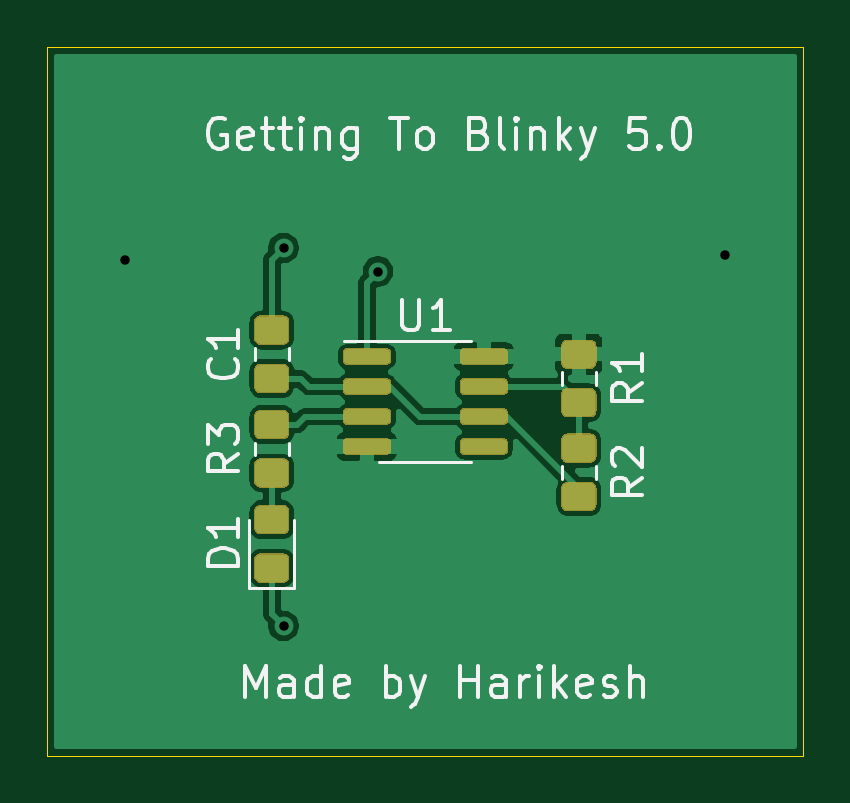
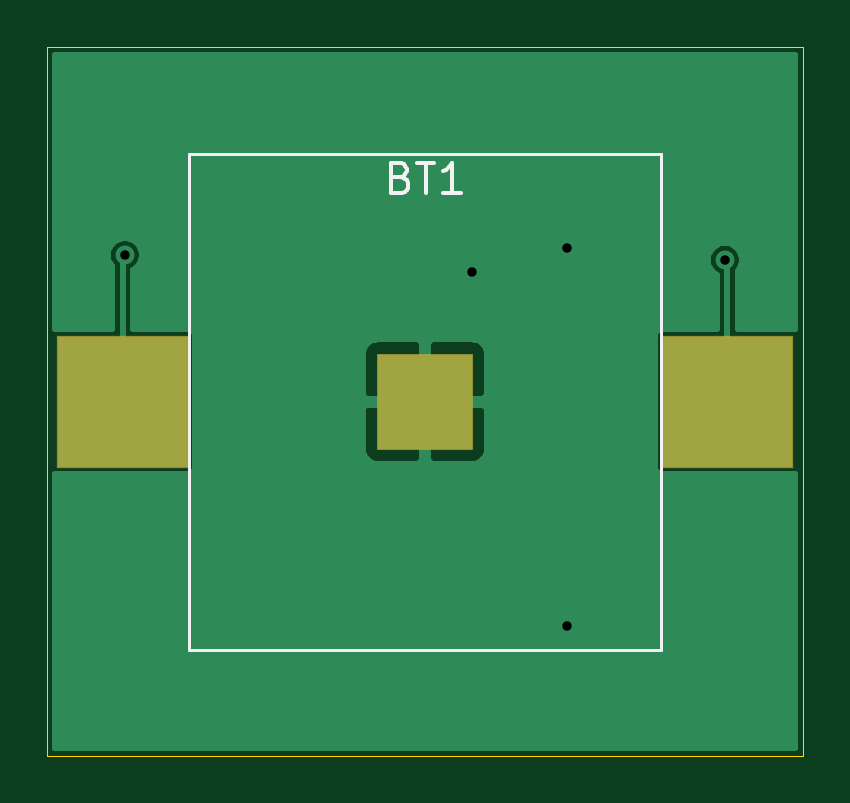
Circuit board: 10 layer files. Board 32.0 x 30.0 mm.
- bottom_copper: GettingToBlinky5.0-B_Cu.gbr (10636 bytes)
- bottom_mask: GettingToBlinky5.0-B_Mask.gbr (641 bytes)
- paste: GettingToBlinky5.0-B_Paste.gbr (636 bytes)
- bottom_silk: GettingToBlinky5.0-B_SilkS.gbr (1490 bytes)
- outline: GettingToBlinky5.0-Edge_Cuts.gbr (703 bytes)
- top_copper: GettingToBlinky5.0-F_Cu.gbr (47647 bytes)
- top_mask: GettingToBlinky5.0-F_Mask.gbr (6822 bytes)
- paste: GettingToBlinky5.0-F_Paste.gbr (6817 bytes)
- top_silk: GettingToBlinky5.0-F_SilkS.gbr (13672 bytes)
- drill: GettingToBlinky5.0.drl (320 bytes)

=== bottom_copper: GettingToBlinky5.0-B_Cu.gbr (10636 bytes, source omitted) ===
=== bottom_mask: GettingToBlinky5.0-B_Mask.gbr ===
%TF.GenerationSoftware,KiCad,Pcbnew,(5.1.6)-1*%
%TF.CreationDate,2020-09-29T23:00:00+05:30*%
%TF.ProjectId,GettingToBlinky5.0,47657474-696e-4675-946f-426c696e6b79,rev?*%
%TF.SameCoordinates,Original*%
%TF.FileFunction,Soldermask,Bot*%
%TF.FilePolarity,Negative*%
%FSLAX46Y46*%
G04 Gerber Fmt 4.6, Leading zero omitted, Abs format (unit mm)*
G04 Created by KiCad (PCBNEW (5.1.6)-1) date 2020-09-29 23:00:00*
%MOMM*%
%LPD*%
G01*
G04 APERTURE LIST*
%ADD10R,5.600000X5.600000*%
%ADD11R,4.100000X4.100000*%
G04 APERTURE END LIST*
D10*
%TO.C,BT1*%
X179800000Y-106500000D03*
D11*
X167000000Y-106500000D03*
D10*
X154200000Y-106500000D03*
%TD*%
M02*

=== paste: GettingToBlinky5.0-B_Paste.gbr ===
%TF.GenerationSoftware,KiCad,Pcbnew,(5.1.6)-1*%
%TF.CreationDate,2020-09-29T22:59:59+05:30*%
%TF.ProjectId,GettingToBlinky5.0,47657474-696e-4675-946f-426c696e6b79,rev?*%
%TF.SameCoordinates,Original*%
%TF.FileFunction,Paste,Bot*%
%TF.FilePolarity,Positive*%
%FSLAX46Y46*%
G04 Gerber Fmt 4.6, Leading zero omitted, Abs format (unit mm)*
G04 Created by KiCad (PCBNEW (5.1.6)-1) date 2020-09-29 22:59:59*
%MOMM*%
%LPD*%
G01*
G04 APERTURE LIST*
%ADD10R,5.500000X5.500000*%
%ADD11R,4.000000X4.000000*%
G04 APERTURE END LIST*
D10*
%TO.C,BT1*%
X179800000Y-106500000D03*
D11*
X167000000Y-106500000D03*
D10*
X154200000Y-106500000D03*
%TD*%
M02*

=== bottom_silk: GettingToBlinky5.0-B_SilkS.gbr ===
%TF.GenerationSoftware,KiCad,Pcbnew,(5.1.6)-1*%
%TF.CreationDate,2020-09-29T23:00:00+05:30*%
%TF.ProjectId,GettingToBlinky5.0,47657474-696e-4675-946f-426c696e6b79,rev?*%
%TF.SameCoordinates,Original*%
%TF.FileFunction,Legend,Bot*%
%TF.FilePolarity,Positive*%
%FSLAX46Y46*%
G04 Gerber Fmt 4.6, Leading zero omitted, Abs format (unit mm)*
G04 Created by KiCad (PCBNEW (5.1.6)-1) date 2020-09-29 23:00:00*
%MOMM*%
%LPD*%
G01*
G04 APERTURE LIST*
%ADD10C,0.120000*%
%ADD11C,0.150000*%
G04 APERTURE END LIST*
D10*
%TO.C,BT1*%
X157000000Y-117000000D02*
X177000000Y-117000000D01*
X177000000Y-117000000D02*
X177000000Y-96000000D01*
X177000000Y-96000000D02*
X157000000Y-96000000D01*
X157000000Y-96000000D02*
X157000000Y-117000000D01*
D11*
X168021428Y-97007142D02*
X167835714Y-97069047D01*
X167773809Y-97130952D01*
X167711904Y-97254761D01*
X167711904Y-97440476D01*
X167773809Y-97564285D01*
X167835714Y-97626190D01*
X167959523Y-97688095D01*
X168454761Y-97688095D01*
X168454761Y-96388095D01*
X168021428Y-96388095D01*
X167897619Y-96450000D01*
X167835714Y-96511904D01*
X167773809Y-96635714D01*
X167773809Y-96759523D01*
X167835714Y-96883333D01*
X167897619Y-96945238D01*
X168021428Y-97007142D01*
X168454761Y-97007142D01*
X167340476Y-96388095D02*
X166597619Y-96388095D01*
X166969047Y-97688095D02*
X166969047Y-96388095D01*
X165483333Y-97688095D02*
X166226190Y-97688095D01*
X165854761Y-97688095D02*
X165854761Y-96388095D01*
X165978571Y-96573809D01*
X166102380Y-96697619D01*
X166226190Y-96759523D01*
%TD*%
M02*

=== outline: GettingToBlinky5.0-Edge_Cuts.gbr ===
%TF.GenerationSoftware,KiCad,Pcbnew,(5.1.6)-1*%
%TF.CreationDate,2020-09-29T23:00:00+05:30*%
%TF.ProjectId,GettingToBlinky5.0,47657474-696e-4675-946f-426c696e6b79,rev?*%
%TF.SameCoordinates,Original*%
%TF.FileFunction,Profile,NP*%
%FSLAX46Y46*%
G04 Gerber Fmt 4.6, Leading zero omitted, Abs format (unit mm)*
G04 Created by KiCad (PCBNEW (5.1.6)-1) date 2020-09-29 23:00:00*
%MOMM*%
%LPD*%
G01*
G04 APERTURE LIST*
%TA.AperFunction,Profile*%
%ADD10C,0.050000*%
%TD*%
G04 APERTURE END LIST*
D10*
X183000000Y-91500000D02*
X151000000Y-91500000D01*
X183000000Y-121500000D02*
X183000000Y-91500000D01*
X151000000Y-121500000D02*
X183000000Y-121500000D01*
X151000000Y-91500000D02*
X151000000Y-121500000D01*
M02*

=== top_copper: GettingToBlinky5.0-F_Cu.gbr (47647 bytes, source omitted) ===
=== top_mask: GettingToBlinky5.0-F_Mask.gbr (6822 bytes, source omitted) ===
=== paste: GettingToBlinky5.0-F_Paste.gbr (6817 bytes, source omitted) ===
=== top_silk: GettingToBlinky5.0-F_SilkS.gbr (13672 bytes, source omitted) ===
=== drill: GettingToBlinky5.0.drl ===
M48
; DRILL file {KiCad (5.1.6)-1} date 09/29/20 23:00:19
; FORMAT={-:-/ absolute / inch / decimal}
; #@! TF.CreationDate,2020-09-29T23:00:19+05:30
; #@! TF.GenerationSoftware,Kicad,Pcbnew,(5.1.6)-1
FMAT,2
INCH
T1C0.0157
%
G90
G05
T1
X6.0748Y-3.9567
X6.3386Y-3.937
X6.3386Y-4.5669
X6.4961Y-3.9764
X7.0748Y-3.9488
T0
M30

